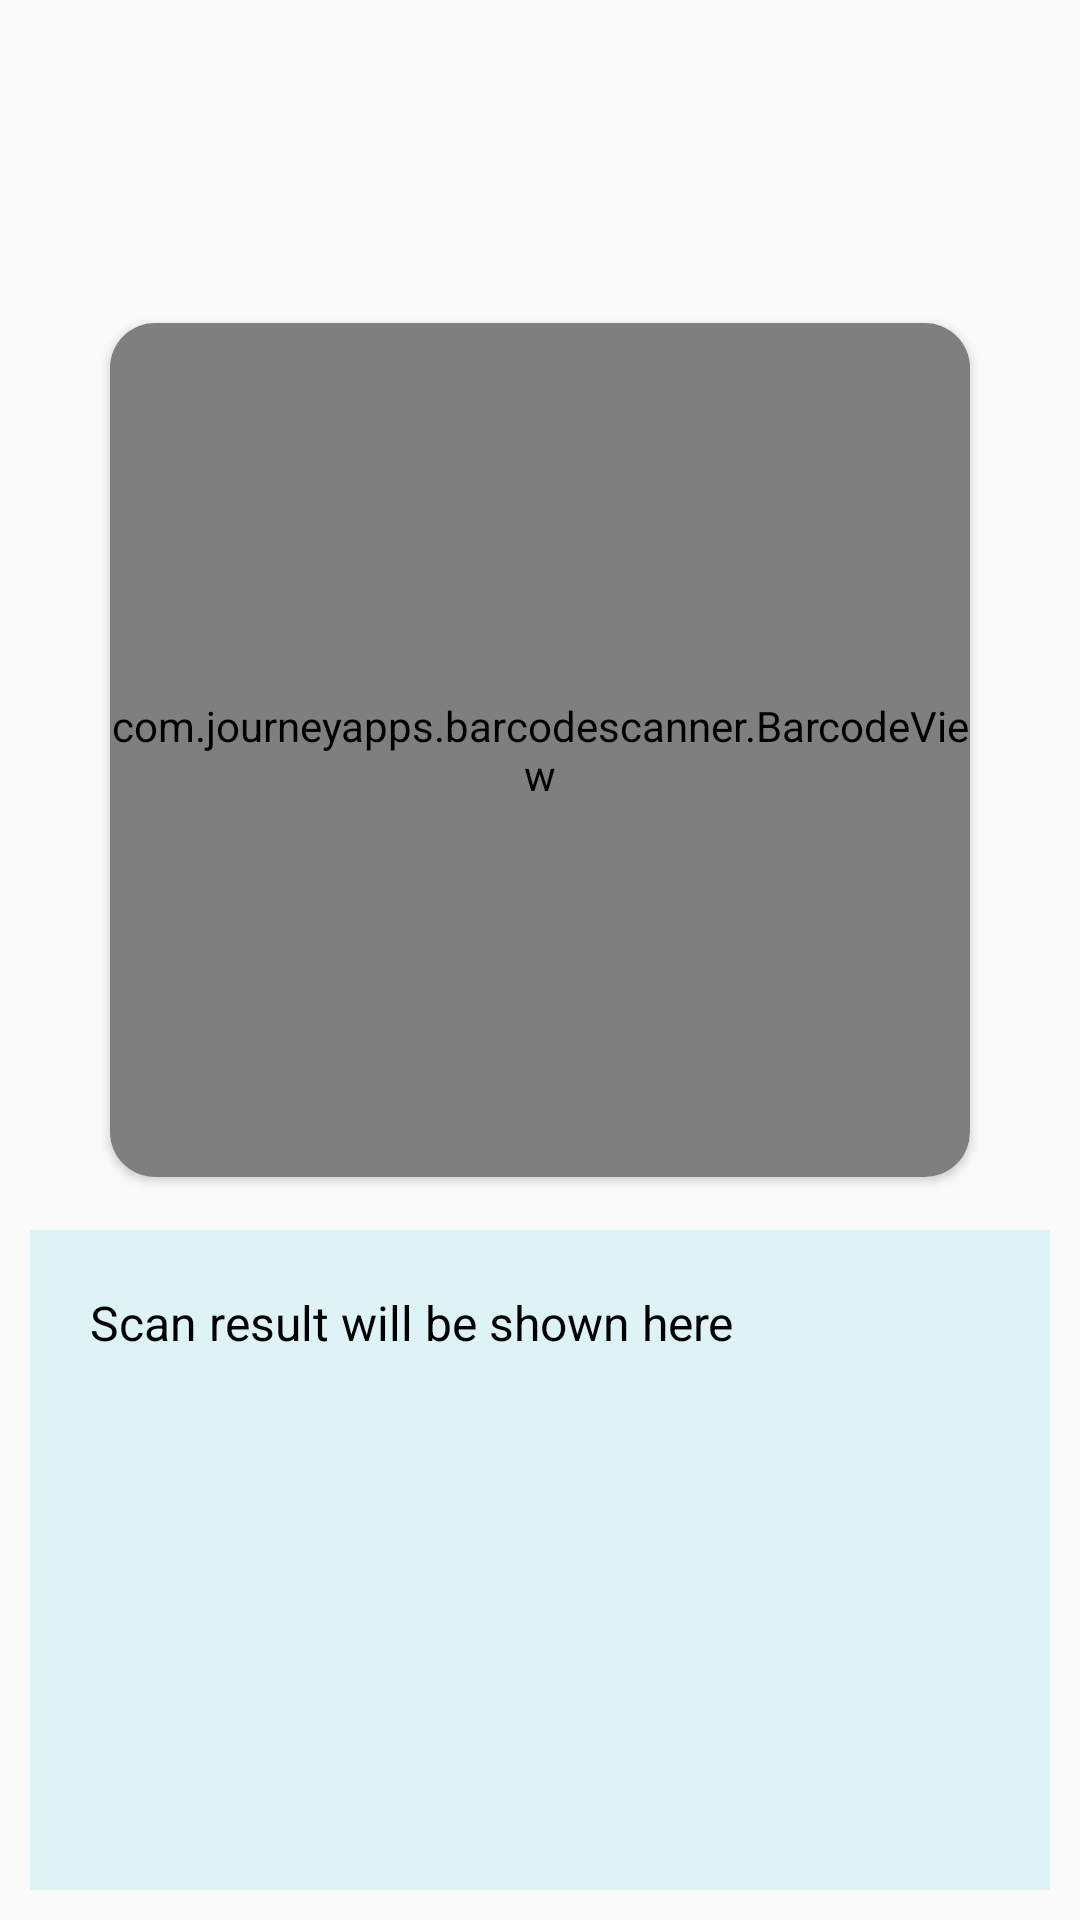

This screen was rendered from an Android layout file. Write that file and the resources it references.
<!-- AndroidManifest.xml: application theme AppTheme -->
<!-- res/layout/fragment_scan_code.xml -->
<?xml version="1.0" encoding="utf-8"?>
<LinearLayout xmlns:android="http://schemas.android.com/apk/res/android"
    xmlns:tools="http://schemas.android.com/tools"
    android:layout_width="match_parent"
    android:layout_height="match_parent"
    xmlns:app="http://schemas.android.com/apk/res-auto"
    android:orientation="vertical"
    tools:context=".ScanCodeFragment">

    <androidx.cardview.widget.CardView
        android:layout_width="300sp"
        android:layout_height="300sp"
        android:layout_marginTop="100sp"
        android:layout_gravity="center"
        app:cardCornerRadius="15sp"
        android:padding="10sp"
        app:cardUseCompatPadding="true">

    <com.journeyapps.barcodescanner.BarcodeView
        android:id="@+id/barcode_scanner"
        android:layout_width="match_parent"
        android:layout_height="match_parent" />

    </androidx.cardview.widget.CardView>

    <LinearLayout
        android:layout_width="match_parent"
        android:layout_height="match_parent"
        android:orientation="vertical"
        android:layout_margin="10sp"
        android:background="#DEF3F6">

        <ImageView
            android:layout_width="40sp"
            android:layout_height="40sp"
            android:layout_margin="10sp"
            android:layout_gravity="right"
            android:visibility="gone"
            android:src="@drawable/ic_open_in_new"/>

    <TextView
        android:id="@+id/txtResult"
        android:layout_width="wrap_content"
        android:layout_height="wrap_content"
        android:text="Scan result will be shown here"
        android:textSize="16sp"
        android:textColor="@color/black"
        android:layout_margin="20dp" />

    </LinearLayout>

</LinearLayout>
<!-- resources referenced by this layout -->
<resources>
  <color name="black">#FF000000</color>
  <!-- drawable ic_open_in_new (drawable) -->
  <vector xmlns:android="http://schemas.android.com/apk/res/android" android:autoMirrored="true" android:height="24dp" android:tint="#06B2AC" android:viewportHeight="24" android:viewportWidth="24" android:width="24dp">
        
      <path android:fillColor="@android:color/white" android:pathData="M19,19H5V5h7V3H5c-1.11,0 -2,0.9 -2,2v14c0,1.1 0.89,2 2,2h14c1.1,0 2,-0.9 2,-2v-7h-2v7zM14,3v2h3.59l-9.83,9.83 1.41,1.41L19,6.41V10h2V3h-7z"/>
      
  </vector>
  <style name="AppTheme" parent="Theme.AppCompat.Light.NoActionBar">
          
          <item name="colorPrimary">@color/light_blue</item>
          <item name="android:forceDarkAllowed" tools:targetApi="q">false</item>
          <item name="android:windowIsTranslucent">true</item>
          <item name="colorSurface">@color/design_default_color_surface</item>
      </style>
  <color name="light_blue">#03A9F4</color>
</resources>
